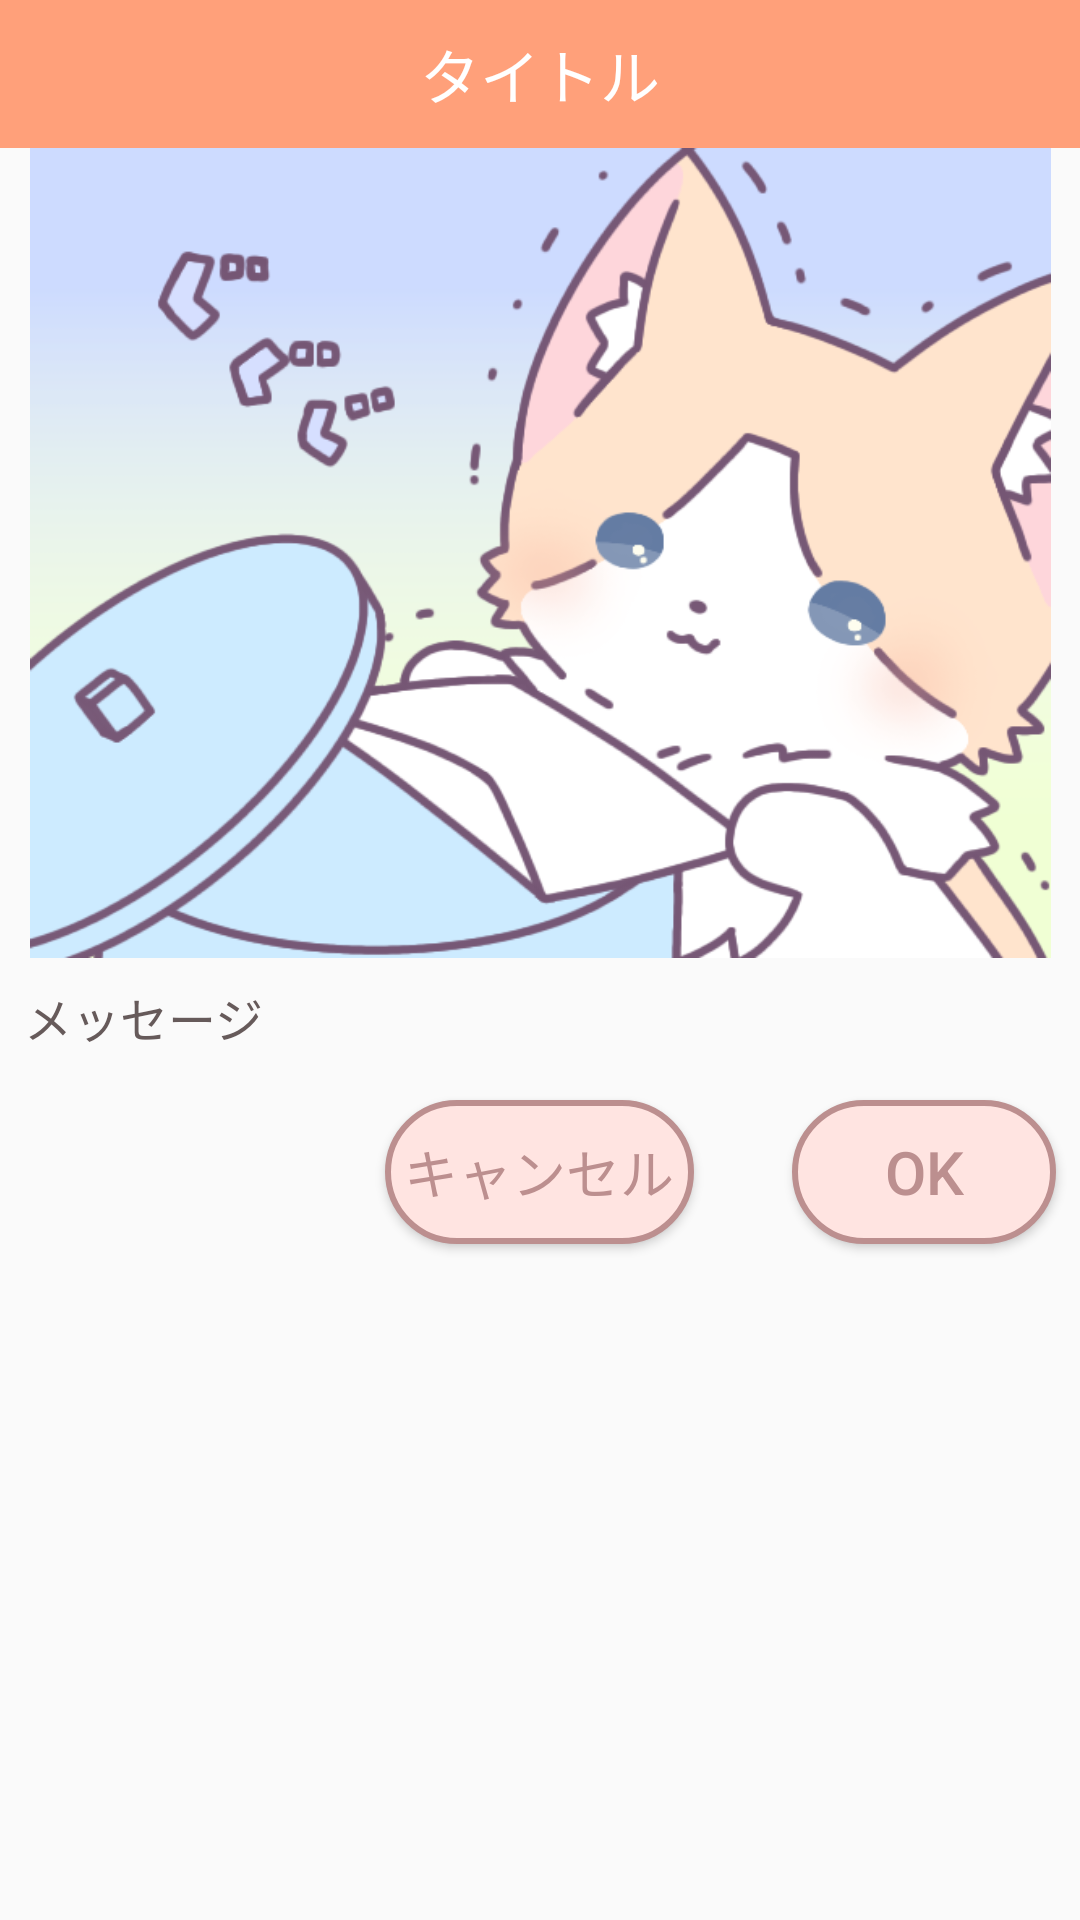

The Android layout XML behind this screen, and the referenced resources:
<!-- AndroidManifest.xml: application theme Theme.AppCompat.Light.NoActionBar -->
<!-- res/layout/custom_alert_dialog2.xml -->
<?xml version="1.0" encoding="utf-8"?>
<LinearLayout xmlns:android="http://schemas.android.com/apk/res/android"
    android:orientation="vertical" android:layout_width="match_parent"
    android:layout_height="match_parent">
    <TextView
        android:id="@+id/title"
        android:layout_width="match_parent"
        android:layout_height="wrap_content"
        android:text="タイトル"
        android:textSize="20sp"
        android:padding="10dp"
        android:textColor="@android:color/white"
        android:background="@color/alertOrenge"
        android:textAlignment="center" />

    <ImageView
        android:layout_width="437dp"
        android:layout_height="270dp"
        android:layout_gravity="center"
        android:src="@drawable/delete" />

    <TextView
        android:id="@+id/message"
        android:layout_width="match_parent"
        android:layout_height="wrap_content"
        android:padding="8dp"
        android:text="メッセージ"
        android:textColor="#665a5a"
        android:textSize="16sp" />

    <FrameLayout
        xmlns:android="http://schemas.android.com/apk/res/android"
        android:layout_width="match_parent"
        android:layout_height="match_parent">

        <Button
            android:id="@+id/btnPositive"
            android:layout_width="wrap_content"
            android:layout_height="wrap_content"
            android:layout_gravity="right"
            android:layout_margin="8dp"
            android:background="@drawable/button_custom"
            android:text="OK"
            android:textColor="#bc8f8f"
            android:textSize="20sp" />

        <Button
            android:id="@+id/btnPositive2"
            android:layout_width="103dp"
            android:layout_height="wrap_content"
            android:layout_gravity="center|top"
            android:layout_margin="8dp"
            android:background="@drawable/button_custom"
            android:text="キャンセル"
            android:textColor="#bc8f8f"
            android:textSize="18sp" />
    </FrameLayout>

</LinearLayout>
<!-- resources referenced by this layout -->
<resources>
  <color name="alertOrenge">#FFA07A</color>
  <!-- drawable button_custom (drawable) -->
  <?xml version="1.0" encoding="utf-8"?>
  <selector xmlns:android="http://schemas.android.com/apk/res/android">
      
      <item android:state_pressed="false" android:state_focused="false">
          <shape android:shape="rectangle">
          
          <solid android:color="#ffe4e1" />
  
          
          <corners android:radius="100dp" />
  
          
          <stroke
              android:width="2dp"
              android:color="#bc8f8f" />
          </shape>
      </item>
  
      
      <item android:state_pressed="true" android:state_focused="false">
          <shape android:shape="rectangle">
          
          <solid android:color="#ffd1cc" />
              
              <corners android:radius="100dp" />
  
              
              <stroke
                  android:width="2dp"
                  android:color="#bc8f8f" />
          </shape>
      </item>
  
  </selector>
  <!-- drawable delete: png bitmap (drawable, 119680 bytes) -->
</resources>
